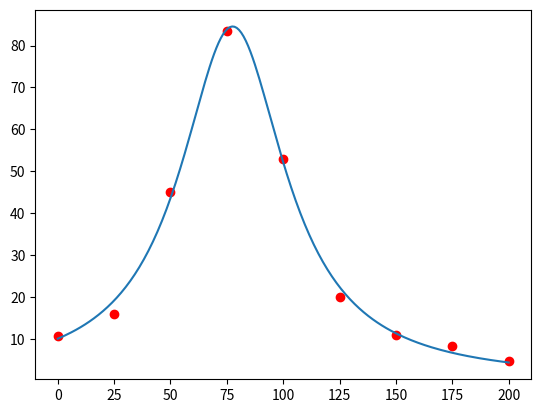

This figure's Python source:
# Try Levenberg-Marquardt for less well-informed starting values.
# Instead of the NR-step from the previous section, use

from numpy import array, linalg, linspace, set_printoptions
from matplotlib import pyplot as plt
from sympy import Symbol, lambdify

set_printoptions(suppress=True, precision=4)

# Defining data sets
datax = [0, 25, 50, 75, 100, 125, 150, 175, 200]
datay = [10.6, 16.0, 45.0, 83.5, 52.8, 19.9, 10.8, 8.25, 4.7]
datasigma = [2.3, 3.5, 4.5, 6.4, 4.4, 3.4, 2.1, 1.6, 1.1]
dimension = 3

# Defining the fit function
a1 = Symbol('a1')
a2 = Symbol('a2')
a3 = Symbol('a3')
chi = sum([((datay[i] - (a1 / ((a2 - datax[i]) ** 2 + a3))) / datasigma[i]) ** 2 for i in range(len(datax))])

# Lambdifying the beta-function
k = 0.5
beta1 = -k * chi.diff(a1)
beta2 = -k * chi.diff(a2)
beta3 = -k * chi.diff(a3)
beta = lambdify([a1, a2, a3], [beta1, beta2, beta3], 'numpy')

# Lambdifying the alpha function
alpha11 = k * chi.diff(a1).diff(a1)
alpha12 = k * chi.diff(a1).diff(a2)
alpha13 = k * chi.diff(a1).diff(a3)
alpha21 = k * chi.diff(a2).diff(a1)
alpha22 = k * chi.diff(a2).diff(a2)
alpha23 = k * chi.diff(a2).diff(a3)
alpha31 = k * chi.diff(a3).diff(a1)
alpha32 = k * chi.diff(a3).diff(a2)
alpha33 = k * chi.diff(a3).diff(a3)
alpha_main = lambdify([a1, a2, a3], [[alpha11, alpha21, alpha31],
                                     [alpha12, alpha22, alpha32],
                                     [alpha13, alpha23, alpha33]], 'numpy')
alpha_alt = lambdify([a1, a2, a3], [[alpha11, 0, 0],
                                    [0, alpha22, 0],
                                    [0, 0, alpha33]], 'numpy')


def alpha_inverse(aa1, aa2, aa3):
    return array(linalg.inv(alpha_main(aa1, aa2, aa3)))


def inverse_type2(aa1, aa2, aa3, ll):
    print("Alpha alternate:", alpha_alt(aa1, aa2, aa3))
    return array(linalg.inv(array(alpha_main(aa1, aa2, aa3)) + ll * array(alpha_alt(aa1, aa2, aa3))))


# Calculating the minimal chi values
l = 1
increase = 1
max_depth = 20
adata = array([array([0.0 for j in range(dimension)]) for i in range(max_depth)])
adata[0] = array([60000.0, 70, 550])
a = adata[0]
bestbeta = array(beta(a[0], a[1], a[2]))

for i in range(1, max_depth):
    a = adata[i - 1]
    beta_array = array(beta(a[0], a[1], a[2]))
    inv_array = array(inverse_type2(a[0], a[1], a[2], l))
    adata_i = array(a + inv_array @ beta_array)
    beta_arrayi = array(beta(adata_i[0], adata_i[1], adata_i[2]))
    if bestbeta @ bestbeta < beta_arrayi @ beta_arrayi:
        l += increase
        adata[i] = a
    else:
        l -= increase
        adata[i] = adata_i
        bestbeta = beta_arrayi
    print("Current depth:", i)
    print("l:", l)
    print("Best beta:", bestbeta)
    print("Beta array:", beta_arrayi)
    print(f"adata[{i}]", adata[i], "\n")

# Define final function
argument1 = adata[max_depth - 1][0]
argument2 = adata[max_depth - 1][1]
argument3 = adata[max_depth - 1][2]

print("arguments: ", argument1, argument2, argument3)


def y(x):
    return argument1 / ((argument2 - x) ** 2 + argument3)


# Plot all datapoints together with the function
precision = 200
xpoints = linspace(0, datax[len(datax) - 1], precision)
plt.plot(datax, datay, 'ro', xpoints, y(xpoints))
plt.show()
